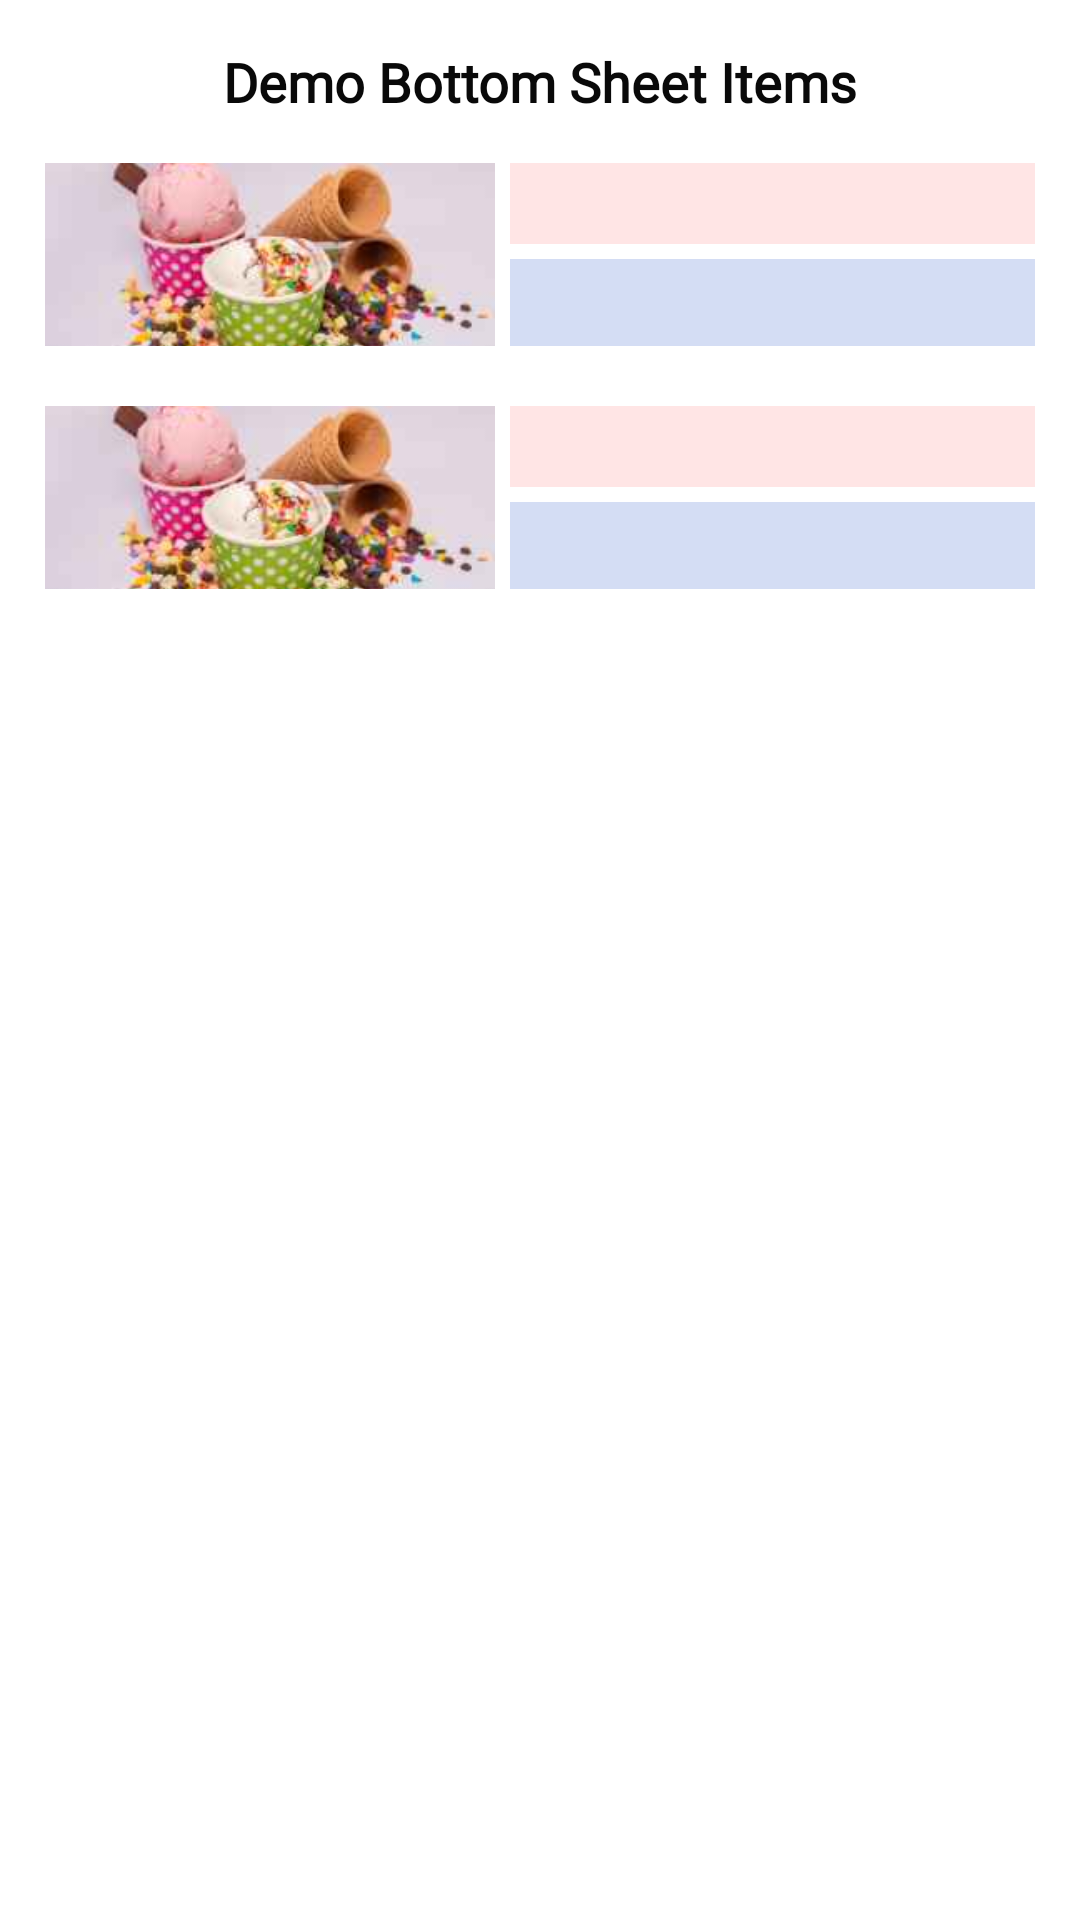

Reconstruct the res/layout file that produces this screen, plus the resources it refers to.
<!-- AndroidManifest.xml: application theme Theme.HelloWorld -->
<!-- res/layout/fragment_bottom_sheet_layout.xml -->
<?xml version="1.0" encoding="utf-8"?>
<androidx.constraintlayout.widget.ConstraintLayout xmlns:android="http://schemas.android.com/apk/res/android"
    xmlns:app="http://schemas.android.com/apk/res-auto"
    xmlns:tools="http://schemas.android.com/tools"
    style="@style/AppBottomSheetDialogTheme"
    android:layout_width="match_parent"
    android:layout_height="wrap_content"
    tools:context=".fragments.leaves.BottomSheetFragment">

    <TextView
        android:id="@+id/textView4"
        android:layout_width="0dp"
        android:layout_height="wrap_content"
        android:layout_margin="10dp"
        android:fontFamily="@font/roboto_medium"
        android:gravity="center"
        android:padding="5dp"
        android:text="@string/demo_bottom_sheet_items"
        android:textColor="#090909"
        android:textSize="18sp"
        android:textStyle="bold"
        app:layout_constraintEnd_toEndOf="parent"
        app:layout_constraintStart_toStartOf="parent"
        app:layout_constraintTop_toTopOf="parent" />

    <include
        android:id="@+id/template1"
        layout="@layout/template_item"
        android:layout_width="0dp"
        android:layout_height="wrap_content"
        android:layout_marginVertical="5dp"
        android:layout_marginTop="10dp"
        app:layout_constraintEnd_toEndOf="@+id/textView4"
        app:layout_constraintStart_toStartOf="@+id/textView4"
        app:layout_constraintTop_toBottomOf="@+id/textView4" />

    <include
        android:id="@+id/template2"
        layout="@layout/template_item"
        android:layout_width="0dp"
        android:layout_height="wrap_content"
        android:layout_marginTop="10dp"
        app:layout_constraintEnd_toEndOf="@+id/textView4"
        app:layout_constraintStart_toStartOf="@+id/textView4"
        app:layout_constraintTop_toBottomOf="@+id/template1" />

</androidx.constraintlayout.widget.ConstraintLayout>
<!-- res/layout/template_item.xml (included above) -->
<?xml version="1.0" encoding="utf-8"?>
<androidx.constraintlayout.widget.ConstraintLayout xmlns:android="http://schemas.android.com/apk/res/android"
    xmlns:app="http://schemas.android.com/apk/res-auto"
    xmlns:tools="http://schemas.android.com/tools"
    android:layout_width="match_parent"
    android:layout_height="wrap_content"
    android:layout_margin="10dp"
    android:maxHeight="200dp"
    android:padding="5dp">

    <ImageView
        android:id="@+id/listImage"
        android:layout_width="150dp"
        android:layout_height="0dp"
        android:contentDescription="@string/list_image_is_shown_here"
        android:scaleType="centerCrop"
        app:layout_constraintBottom_toBottomOf="@+id/listDescription"
        app:layout_constraintStart_toStartOf="parent"
        app:layout_constraintTop_toTopOf="parent"
        tools:ignore="ImageContrastCheck"
        tools:srcCompat="@drawable/icecream_small5" />

    <TextView
        android:id="@+id/listTitle"
        android:layout_width="0dp"
        android:layout_height="wrap_content"
        android:layout_marginStart="5dp"
        android:background="#FFE5E5"
        android:paddingHorizontal="5dp"
        android:textAlignment="center"
        android:textColor="#4C4C4C"
        android:textSize="20sp"
        android:textStyle="bold"
        android:typeface="sans"
        app:layout_constraintEnd_toEndOf="parent"
        app:layout_constraintStart_toEndOf="@+id/listImage"
        app:layout_constraintTop_toTopOf="parent" />

    <TextView
        android:id="@+id/listDescription"
        android:layout_width="0dp"
        android:layout_height="wrap_content"
        android:layout_marginTop="5dp"
        android:background="#D4DDF4"
        android:paddingHorizontal="5dp"
        android:paddingVertical="5dp"
        android:textColor="#5C5B5B"
        android:textSize="14sp"
        app:layout_constraintBottom_toBottomOf="parent"
        app:layout_constraintEnd_toEndOf="@+id/listTitle"
        app:layout_constraintStart_toStartOf="@+id/listTitle"
        app:layout_constraintTop_toBottomOf="@+id/listTitle" />

</androidx.constraintlayout.widget.ConstraintLayout>
<!-- resources referenced by this layout -->
<resources>
  <!-- drawable icecream_small5: jpg bitmap (drawable, 5812 bytes) -->
  <string name="demo_bottom_sheet_items">Demo Bottom Sheet Items</string>
  <string name="list_image_is_shown_here">list image is shown here</string>
  <style name="AppBottomSheetDialogTheme" parent="Theme.Design.Light.BottomSheetDialog">
          <item name="bottomSheetStyle">@style/AppModalStyle</item>
      </style>
  <style name="Theme.HelloWorld" parent="Theme.MaterialComponents.DayNight.DarkActionBar">
          
          <item name="colorPrimary">@color/purple_500</item>
          <item name="colorPrimaryVariant">@color/purple_700</item>
          <item name="colorOnPrimary">@color/white</item>
          
          <item name="colorSecondary">@color/teal_200</item>
          <item name="colorSecondaryVariant">@color/teal_700</item>
          <item name="colorOnSecondary">@color/black</item>
          
          <item name="android:statusBarColor">?attr/colorPrimaryVariant</item>
          
  
          <item name="bottomSheetDialogTheme">@style/AppBottomSheetDialogTheme</item>
      </style>
  <style name="AppModalStyle" parent="Widget.Design.BottomSheet.Modal">
          <item name="android:background">@drawable/bottom_sheet_corner</item>
      </style>
  <color name="purple_500">#FF6200EE</color>
  <color name="purple_700">#FF3700B3</color>
  <color name="white">#FFFFFFFF</color>
  <color name="teal_200">#FF03DAC5</color>
  <color name="teal_700">#FF018786</color>
  <color name="black">#FF000000</color>
  <!-- drawable bottom_sheet_corner (drawable) -->
  <?xml version="1.0" encoding="utf-8"?>
  <shape xmlns:android="http://schemas.android.com/apk/res/android">
      <corners
          android:topRightRadius="@dimen/radios_medium"
          android:topLeftRadius="@dimen/radios_medium" />
  
      <solid
          android:color="@color/white"/>
  
  </shape>
  <dimen name="radios_medium">15dp</dimen>
</resources>
